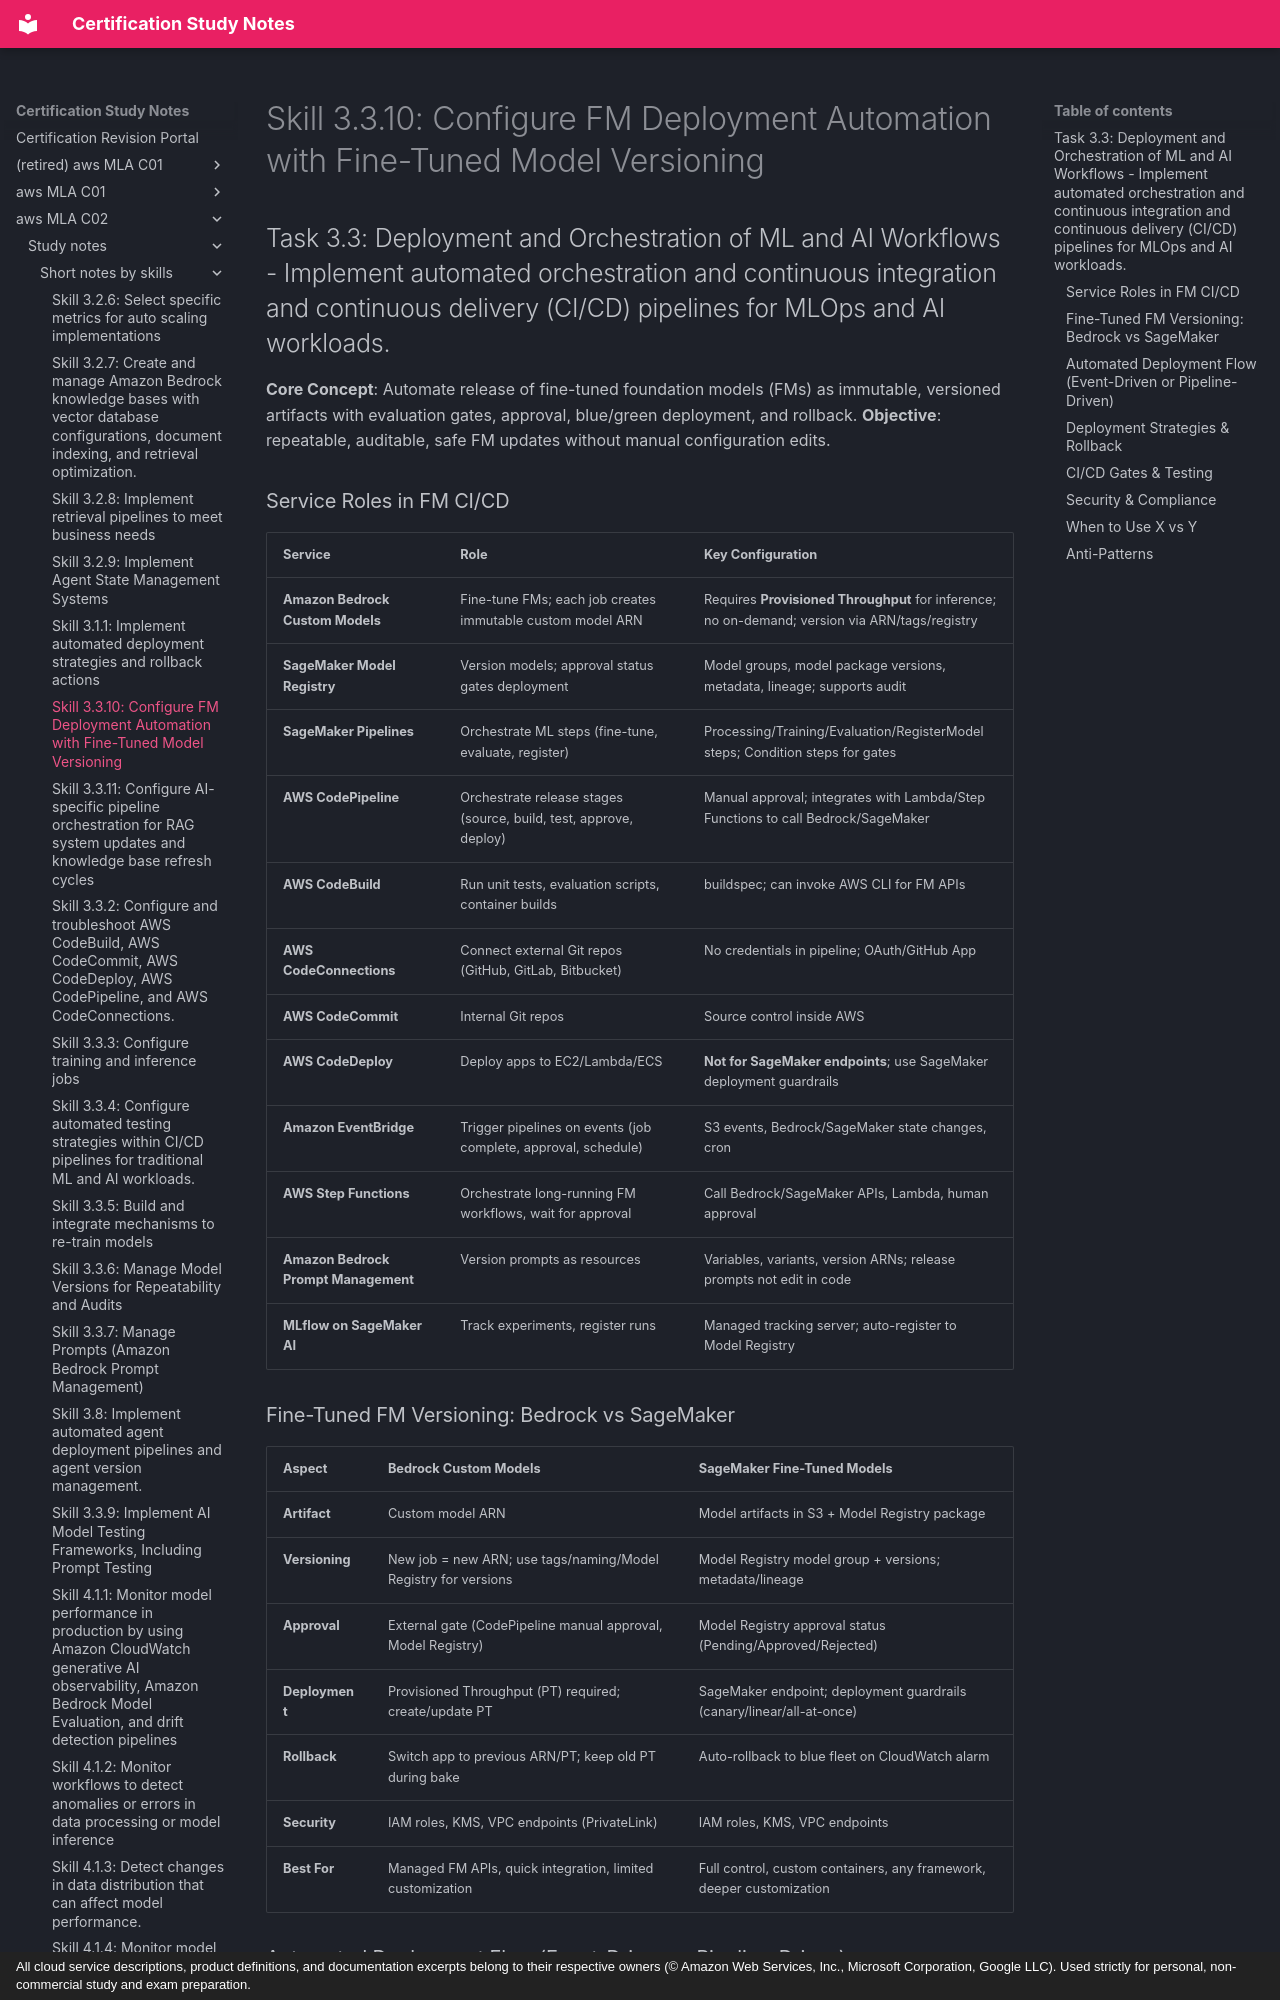

repository: monitus2022/cert_study_notes · page: aws_MLA_C02/study_notes/short_notes_by_skills/3.3.10/index.html · generator: mkdocs · copyright: All cloud service descriptions, product definitions, and documentation excerpts belong to their respective owners (© Amazon Web Services, Inc., Microsoft Corporation, Google LLC). Used strictly for personal, non-commercial study and exam preparation.

# Skill 3.3.10: Configure FM Deployment Automation with Fine-Tuned Model Versioning
## Task 3.3: Deployment and Orchestration of ML and AI Workflows - Implement automated orchestration and continuous integration and continuous delivery (CI/CD) pipelines for MLOps and AI workloads.

**Core Concept**: Automate release of fine-tuned foundation models (FMs) as immutable, versioned artifacts with evaluation gates, approval, blue/green deployment, and rollback. **Objective**: repeatable, auditable, safe FM updates without manual configuration edits.

### Service Roles in FM CI/CD

| Service | Role | Key Configuration |
|---------|------|-------------------|
| **Amazon Bedrock Custom Models** | Fine-tune FMs; each job creates immutable custom model ARN | Requires **Provisioned Throughput** for inference; no on-demand; version via ARN/tags/registry |
| **SageMaker Model Registry** | Version models; approval status gates deployment | Model groups, model package versions, metadata, lineage; supports audit |
| **SageMaker Pipelines** | Orchestrate ML steps (fine-tune, evaluate, register) | Processing/Training/Evaluation/RegisterModel steps; Condition steps for gates |
| **AWS CodePipeline** | Orchestrate release stages (source, build, test, approve, deploy) | Manual approval; integrates with Lambda/Step Functions to call Bedrock/SageMaker |
| **AWS CodeBuild** | Run unit tests, evaluation scripts, container builds | buildspec; can invoke AWS CLI for FM APIs |
| **AWS CodeConnections** | Connect external Git repos (GitHub, GitLab, Bitbucket) | No credentials in pipeline; OAuth/GitHub App |
| **AWS CodeCommit** | Internal Git repos | Source control inside AWS |
| **AWS CodeDeploy** | Deploy apps to EC2/Lambda/ECS | **Not for SageMaker endpoints**; use SageMaker deployment guardrails |
| **Amazon EventBridge** | Trigger pipelines on events (job complete, approval, schedule) | S3 events, Bedrock/SageMaker state changes, cron |
| **AWS Step Functions** | Orchestrate long-running FM workflows, wait for approval | Call Bedrock/SageMaker APIs, Lambda, human approval |
| **Amazon Bedrock Prompt Management** | Version prompts as resources | Variables, variants, version ARNs; release prompts not edit in code |
| **MLflow on SageMaker AI** | Track experiments, register runs | Managed tracking server; auto-register to Model Registry |

### Fine-Tuned FM Versioning: Bedrock vs SageMaker

| Aspect | Bedrock Custom Models | SageMaker Fine-Tuned Models |
|--------|----------------------|-----------------------------|
| **Artifact** | Custom model ARN | Model artifacts in S3 + Model Registry package |
| **Versioning** | New job = new ARN; use tags/naming/Model Registry for versions | Model Registry model group + versions; metadata/lineage |
| **Approval** | External gate (CodePipeline manual approval, Model Registry) | Model Registry approval status (Pending/Approved/Rejected) |
| **Deployment** | Provisioned Throughput (PT) required; create/update PT | SageMaker endpoint; deployment guardrails (canary/linear/all-at-once) |
| **Rollback** | Switch app to previous ARN/PT; keep old PT during bake | Auto-rollback to blue fleet on CloudWatch alarm |
| **Security** | IAM roles, KMS, VPC endpoints (PrivateLink) | IAM roles, KMS, VPC endpoints |
| **Best For** | Managed FM APIs, quick integration, limited customization | Full control, custom containers, any framework, deeper customization |
